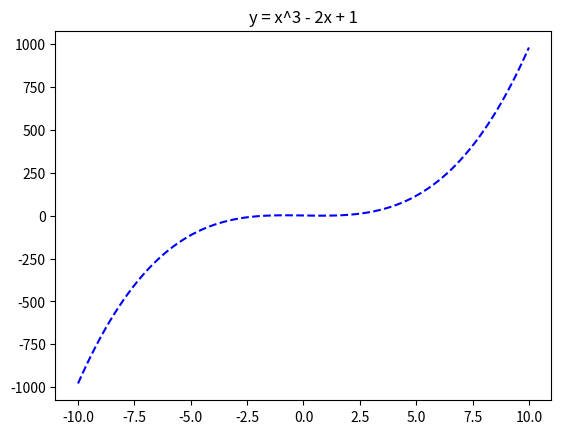

Here is the Python script that generated this plot:
import numpy as np
import matplotlib.pyplot as plt

x = np.linspace(-10, 10, 100)
y = x**3 - 2*x + 1

plt.plot(x, y, 'b--')
plt.title("y = x^3 - 2x + 1")

plt.show()
